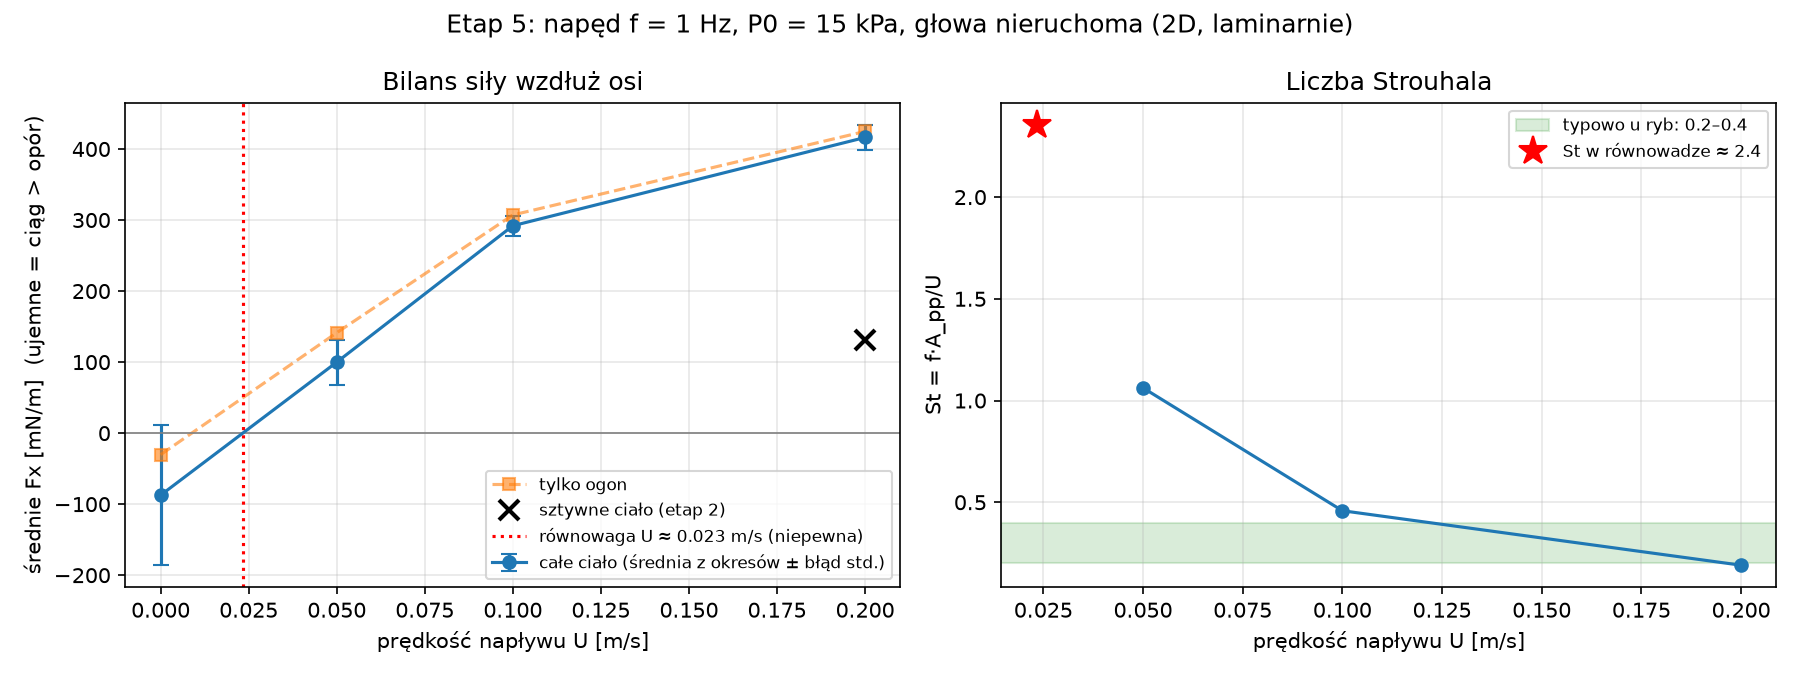

The file beside this chart, header and first rows:
U_m_s, Fx_body_N_per_m, Fx_body_stderr, Fx_tail_N_per_m, tip_amplitude_m, St, n_cycles, complete
0, -0.08735, 0.09862, -0.03032, 0.02829, nan, 6, 1
0.05, 0.09992, 0.0316, 0.1413, 0.02656, 1.062, 3, 1
0.1, 0.292, 0.01425, 0.3072, 0.02292, 0.4583, 3, 1
0.2, 0.4163, 0.01819, 0.4248, 0.01905, 0.1905, 3, 1
